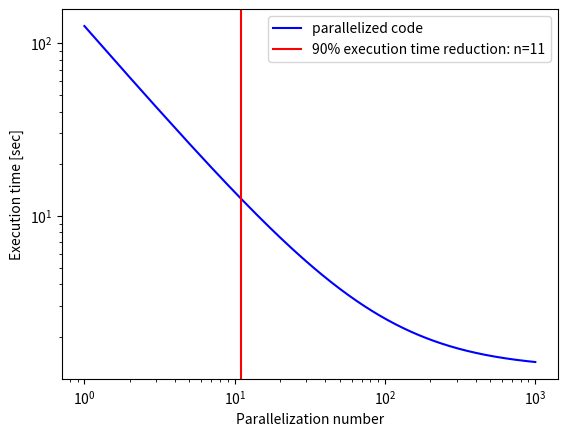

Recreate this plot in Python.
import numpy as np
import matplotlib.pyplot as plt


nums = np.arange(1, 1000)
T1 = 1.3
T2 = 123.9


def T(n):
    return T1 + T2 / n


def break_fraction(fraction):
    return T2 / (T1 * (fraction - 1) + fraction * T2)


break_n = int(break_fraction(0.1))

fig, ax = plt.subplots()
ax.loglog(nums, T(nums), "b-", label="parallelized code")
ax.axvline(break_n, c="r", label=f"90% execution time reduction: n={break_n}")
ax.set_xlabel("Parallelization number")
ax.set_ylabel("Execution time [sec]")
ax.legend()

fig.savefig("example_exec_time.png", dpi=200)
plt.show()
